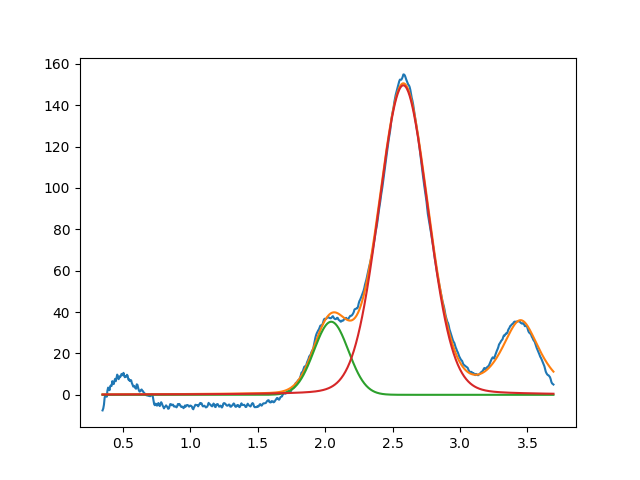

The file beside this chart, header and first rows:
2.045024242248505431e+00, 3.532811756015739491e+01, 2.999999999999999334e-01, 9.999999999999998890e-01
2.579673927357940322e+00, 1.496423181966903826e+02, 4.279374163387417163e-01, 9.020999398115449042e-01
3.450000000000000622e+00, 3.525243559740503940e+01, 3.372180360472039062e-01, 2.517513279454098307e-01
